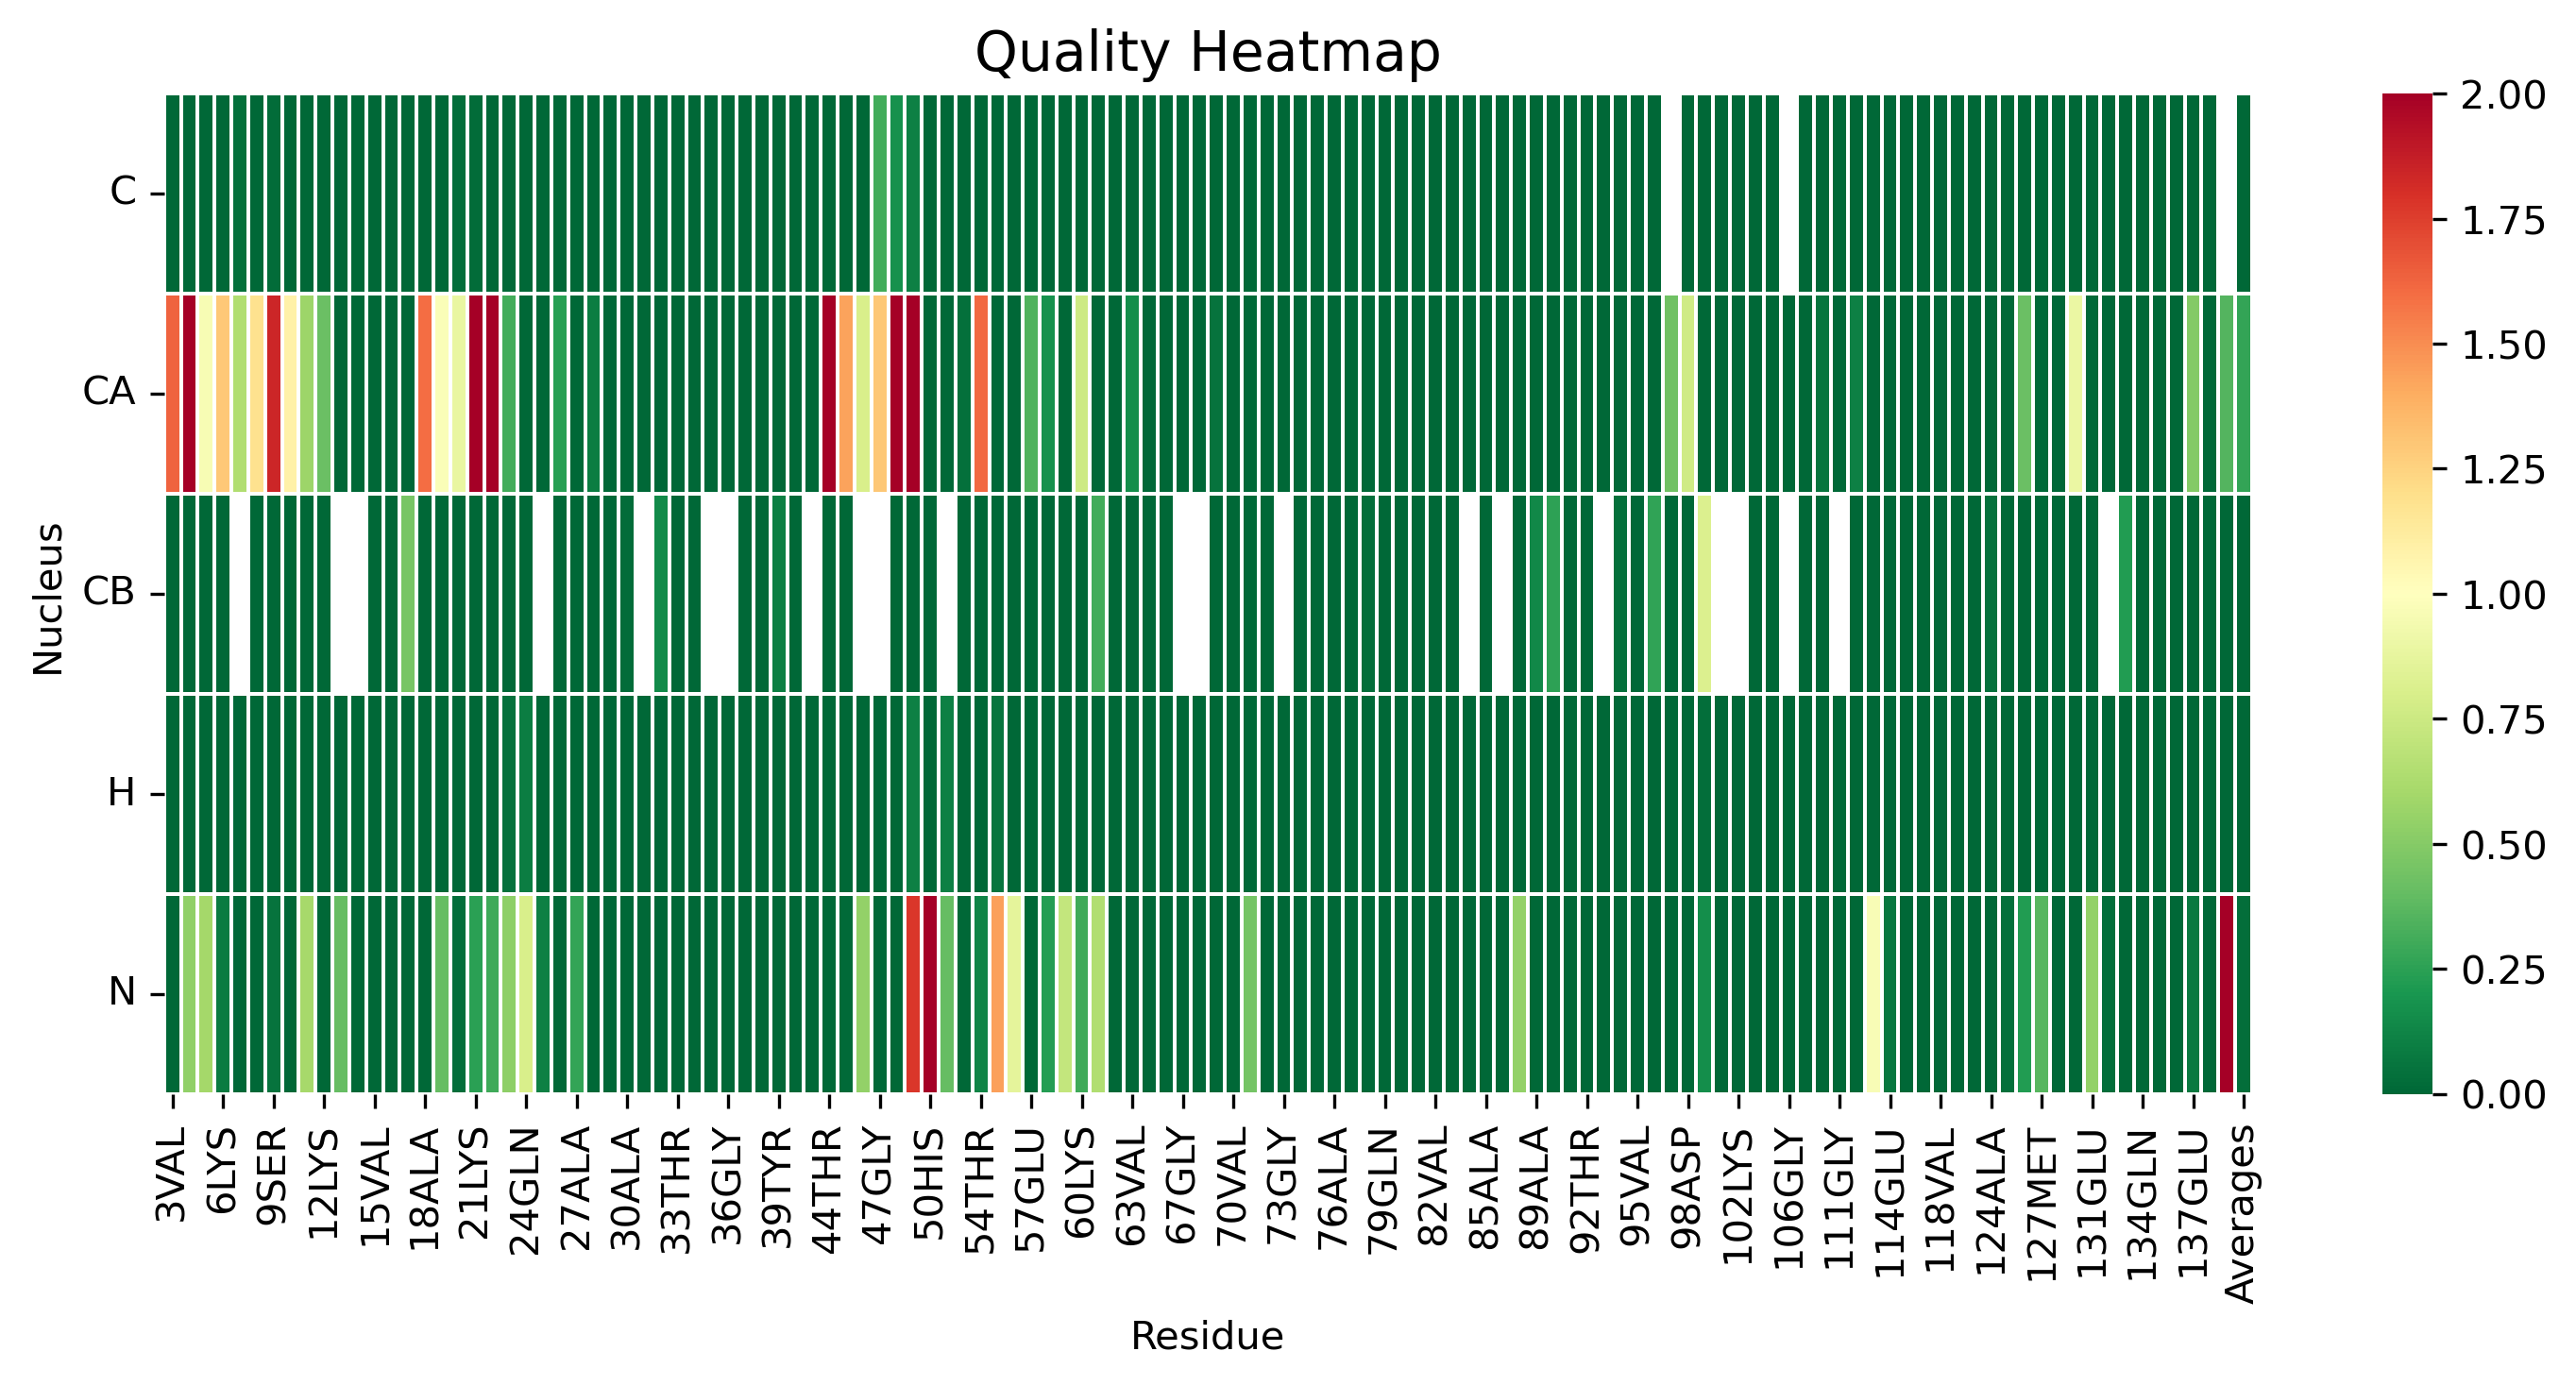

The table this chart was drawn from, first rows:
, 3VAL, 4PHE, 5MET, 6LYS, 7GLY, 8LEU, 9SER, 10LYS, 11ALA, 12LYS, 13GLU, 14GLY, 15VAL, 16VAL, 17ALA, 18ALA, 19ALA, 20GLU, 21LYS, 22THR, 23LYS, 24GLN, 25GLY
C, 0.0, 0.0, 0.003996, 0.0, 0.03697, 0.0, 0.01995, 0.0, 0.0, 0.0, 0.0, 0.0, 0.0, 0.0, 0.0, 0.0, 0.0, 0.02977, 0.02219, 0.0, 0.0, 0.0, 0.0
CA, 1.63, 2.002, 0.9588, 1.29, 0.644, 1.181, 1.842, 1.093, 0.5767, 0.4194, 0.0, 0.0, 0.0, 0.0, 0.0, 1.597, 0.9689, 0.8873, 2.034, 2.321, 0.3078, 0.0, 0.0
CB, 0.0, 0.0, 0.0, 0.0, , 0.0, 0.0, 0.0, 0.0, 0.0, , , 0.0, 0.0, 0.46, 0.0, 0.0, 0.0, 0.0, 0.0, 0.0, 0.0, 
H, 0.0, 0.0, 0.0, 0.0, 0.0, 0.0, 0.0, 0.0, 0.0, 0.0, 0.0, 0.0, 0.0, 0.0, 0.0, 0.0, 0.0, 0.0, 0.0, 0.0, 0.04403, 0.09204, 0.0
N, 0.0, 0.5364, 0.5946, 0.08099, 0.0, 0.0, 0.04781, 0.0, 0.6048, 0.0, 0.4052, 0.0, 0.0, 0.0, 0.0, 0.0, 0.4043, 0.02376, 0.2471, 0.2987, 0.5289, 0.7996, 0.1052
